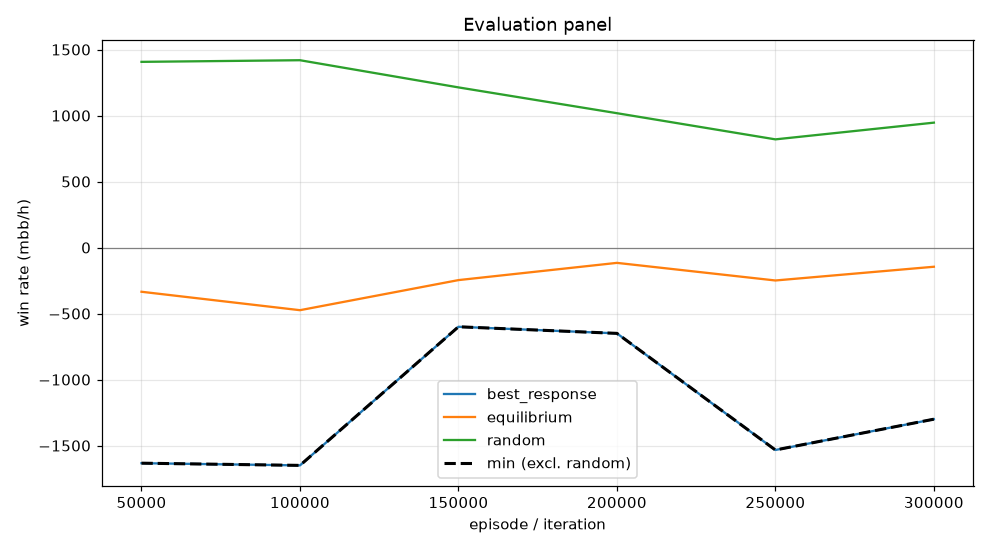

Data behind this chart, as committed beside it:
episode, min, mean, best_response_mean, best_response_se, equilibrium_mean, equilibrium_se, random_mean, random_se, act_call, act_raise, act_fold, act_check
49999, -1633, -334.7, -1633, 0.0, -334.7, 0.0, 1407, 0.0, 0.1038, 0.6652, 0.0, 0.231
99999, -1650, -474.4, -1650, 0.0, -474.4, 0.0, 1419, 0.0, 0.136, 0.6756, 0.002979, 0.1854
149999, -600, -246.5, -600, 0.0, -246.5, 0.0, 1213, 0.0, 0.2033, 0.526, 0.07513, 0.1956
199999, -650.0, -115.9, -650.0, 0.0, -115.9, 0.0, 1018, 0.0, 0.3831, 0.3212, 0.08462, 0.211
249999, -1533, -249.3, -1533, 0.0, -249.3, 0.0, 819.7, 0.0, 0.36, 0.4129, 0.06407, 0.163
299999, -1300, -145.3, -1300, 0.0, -145.3, 0.0, 946.3, 0.0, 0.3117, 0.3255, 0.08522, 0.2776
